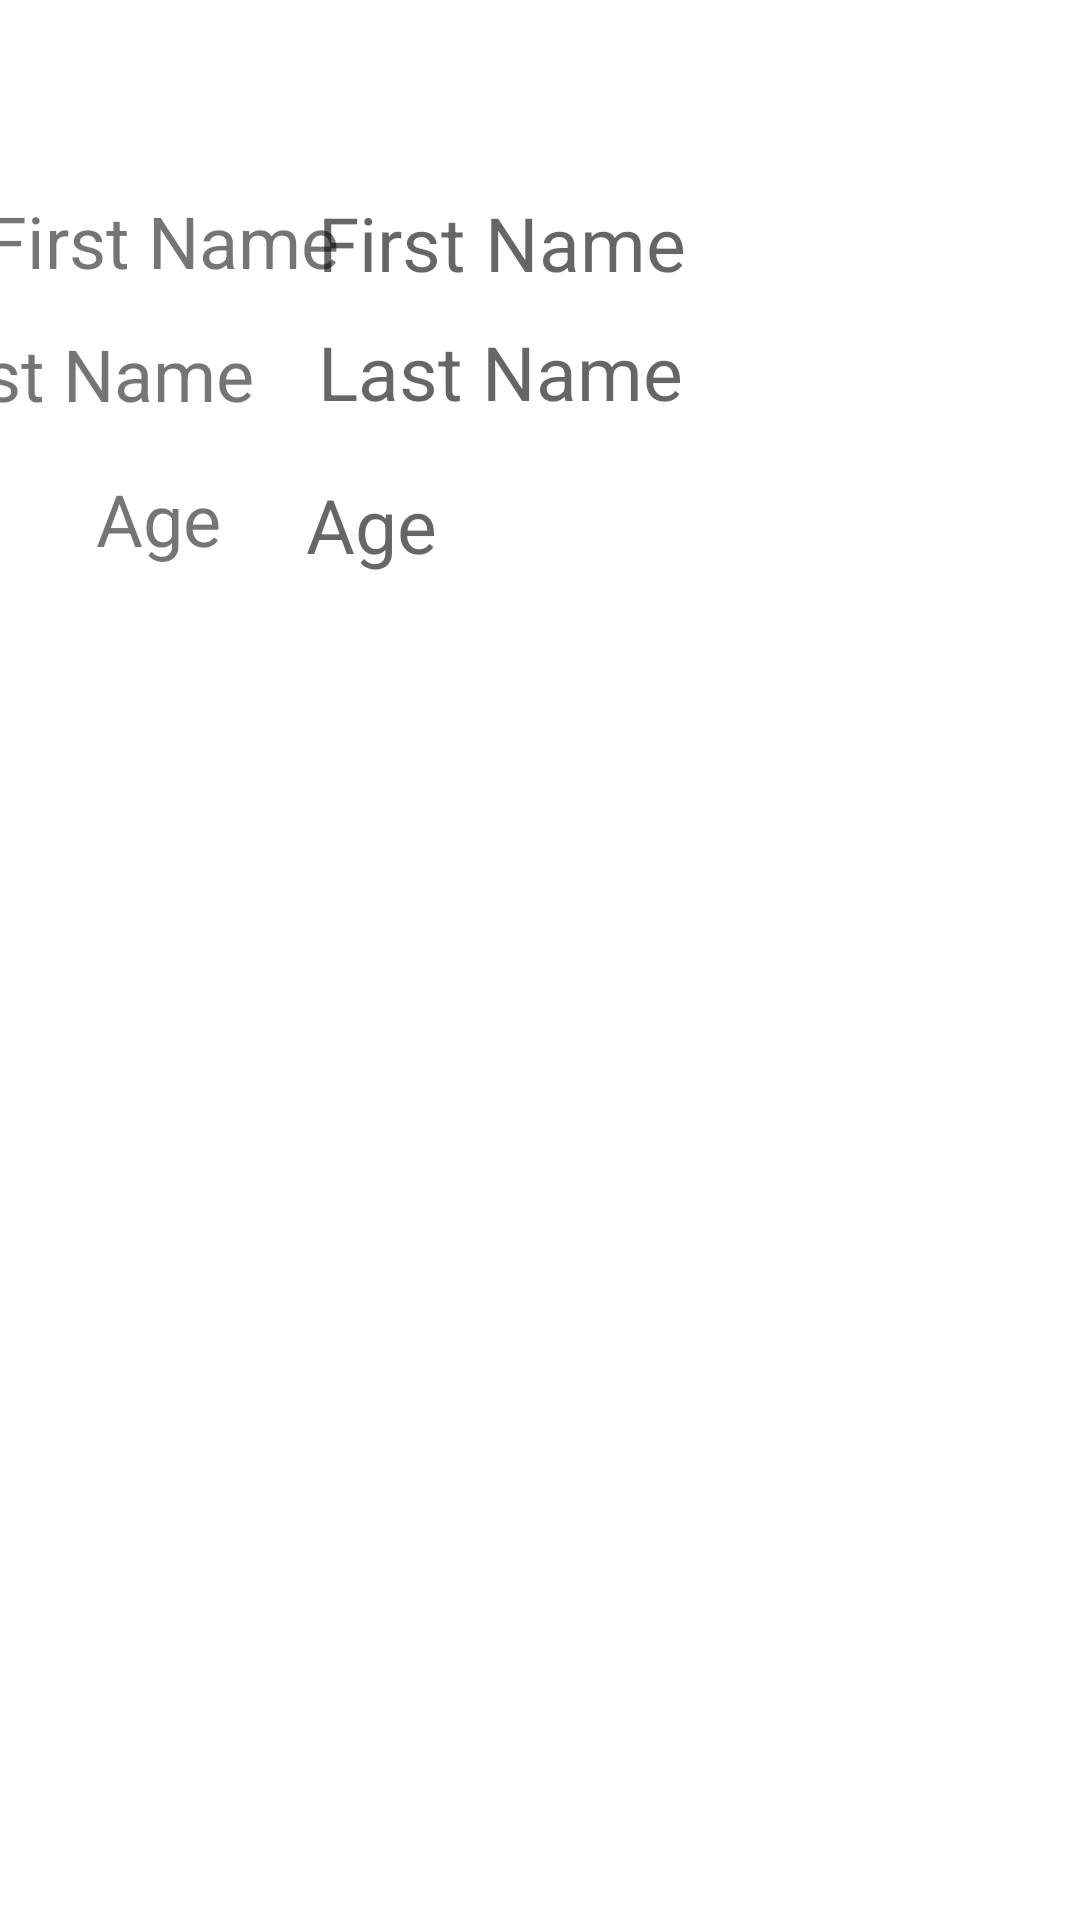

The Android layout XML behind this screen, and the referenced resources:
<!-- AndroidManifest.xml: application theme Theme.FireBase -->
<!-- res/layout/fragment_second.xml -->
<?xml version="1.0" encoding="utf-8"?>
<androidx.constraintlayout.widget.ConstraintLayout xmlns:android="http://schemas.android.com/apk/res/android"
    xmlns:app="http://schemas.android.com/apk/res-auto"
    xmlns:tools="http://schemas.android.com/tools"
    android:layout_width="match_parent"
    android:layout_height="match_parent"
    tools:context=".SecondFragment">

    <TextView
        android:id="@+id/firstNameLabel"
        android:layout_width="wrap_content"
        android:layout_height="wrap_content"
        android:layout_marginTop="64dp"
        android:text="First Name"
        android:textSize="24dp"
        app:layout_constraintEnd_toStartOf="@+id/labelFirstName"
        app:layout_constraintHorizontal_bias="0.432"
        app:layout_constraintStart_toStartOf="parent"
        app:layout_constraintTop_toTopOf="parent" />

    <TextView
        android:id="@+id/labelFirstName"
        android:layout_width="242dp"
        android:layout_height="35dp"
        android:layout_marginTop="64dp"
        android:layout_marginEnd="12dp"
        android:hint="First Name"
        android:textSize="25dp"
        app:layout_constraintEnd_toEndOf="parent"
        app:layout_constraintTop_toTopOf="parent" />

    <TextView
        android:id="@+id/lastNameLabel"
        android:layout_width="wrap_content"
        android:layout_height="wrap_content"
        android:layout_marginTop="12dp"
        android:layout_marginEnd="24dp"
        android:text="Last Name"
        android:textSize="24dp"
        app:layout_constraintEnd_toStartOf="@+id/labelLastName"
        app:layout_constraintHorizontal_bias="0.941"
        app:layout_constraintStart_toStartOf="parent"
        app:layout_constraintTop_toBottomOf="@+id/firstNameLabel" />

    <TextView
        android:id="@+id/labelLastName"
        android:layout_width="242dp"
        android:layout_height="35dp"
        android:layout_marginTop="8dp"
        android:layout_marginEnd="12dp"
        android:hint="Last Name"
        android:textSize="25dp"
        app:layout_constraintEnd_toEndOf="parent"
        app:layout_constraintTop_toBottomOf="@+id/labelFirstName" />

    <TextView
        android:id="@+id/ageLabel"
        android:layout_width="71dp"
        android:layout_height="32dp"
        android:layout_marginStart="32dp"
        android:layout_marginTop="16dp"
        android:text="Age"
        android:textSize="24dp"
        app:layout_constraintEnd_toStartOf="@+id/labelAge"
        app:layout_constraintHorizontal_bias="0.0"
        app:layout_constraintStart_toStartOf="parent"
        app:layout_constraintTop_toBottomOf="@+id/lastNameLabel" />

    <TextView
        android:id="@+id/labelAge"
        android:layout_width="242dp"
        android:layout_height="35dp"
        android:layout_marginTop="16dp"
        android:layout_marginEnd="16dp"
        android:hint="Age"
        android:textSize="25dp"
        app:layout_constraintEnd_toEndOf="parent"
        app:layout_constraintTop_toBottomOf="@+id/labelLastName" />


</androidx.constraintlayout.widget.ConstraintLayout>
<!-- resources referenced by this layout -->
<resources>
  <style name="Theme.FireBase" parent="Theme.MaterialComponents.DayNight.DarkActionBar">
          
          <item name="colorPrimary">@color/purple_500</item>
          <item name="colorPrimaryVariant">@color/purple_700</item>
          <item name="colorOnPrimary">@color/white</item>
          
          <item name="colorSecondary">@color/teal_200</item>
          <item name="colorSecondaryVariant">@color/teal_700</item>
          <item name="colorOnSecondary">@color/black</item>
          
          <item name="android:statusBarColor" tools:targetApi="l">?attr/colorPrimaryVariant</item>
          
      </style>
  <!-- not gathered from this repository: default colours our renderer supplied (Android Studio template values) -->
  <color name="purple_500">#FF6200EE</color>
  <color name="purple_700">#FF3700B3</color>
  <color name="teal_200">#FF03DAC5</color>
  <color name="teal_700">#FF018786</color>
  <color name="black">#FF000000</color>
  <color name="white">#FFFFFFFF</color>
</resources>
